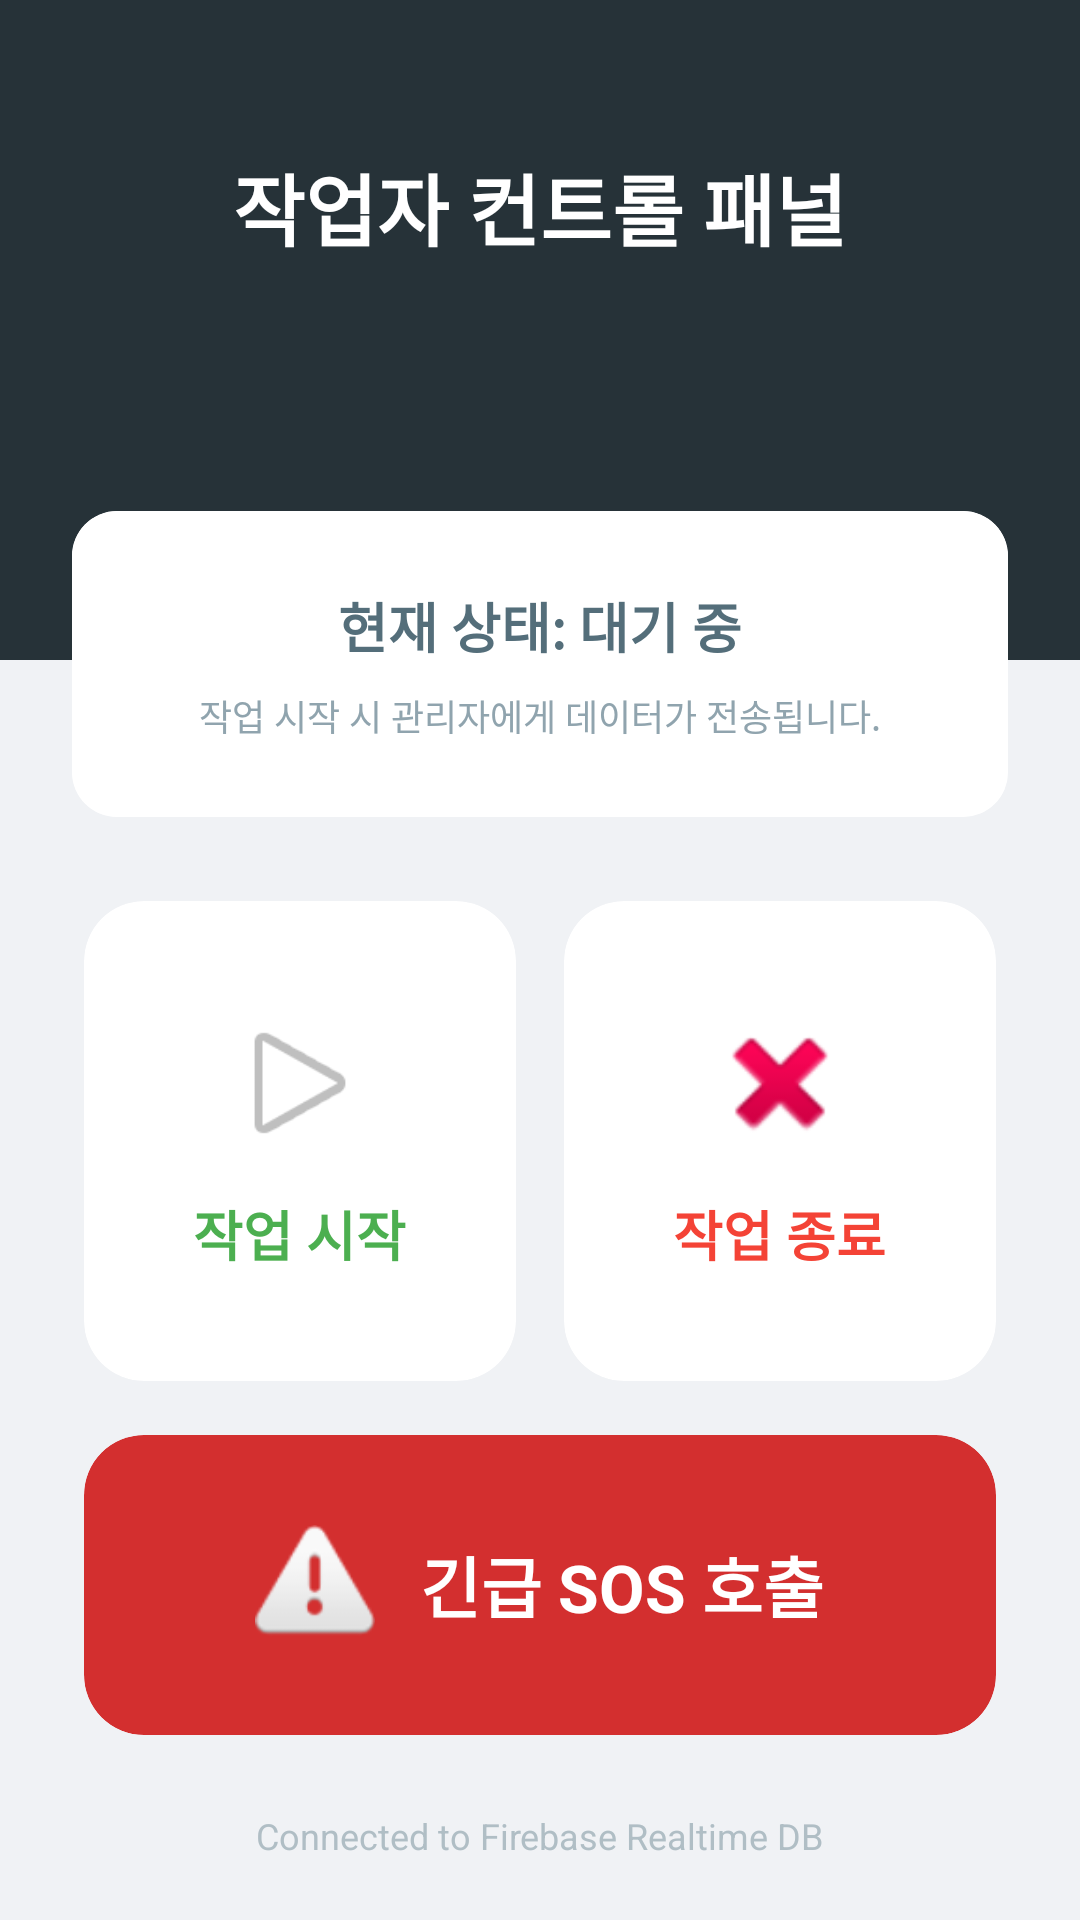

This screen was rendered from an Android layout file. Write that file and the resources it references.
<!-- AndroidManifest.xml: application theme Theme.Manager1 -->
<!-- res/layout/activity_main.xml -->
<?xml version="1.0" encoding="utf-8"?>
<androidx.constraintlayout.widget.ConstraintLayout xmlns:android="http://schemas.android.com/apk/res/android"
    xmlns:app="http://schemas.android.com/apk/res-auto"
    xmlns:tools="http://schemas.android.com/tools"
    android:layout_width="match_parent"
    android:layout_height="match_parent"
    android:background="#F0F2F5"
    tools:context=".MainActivity">

    <View
        android:id="@+id/topBar"
        android:layout_width="match_parent"
        android:layout_height="220dp"
        android:background="#263238"
        app:layout_constraintTop_toTopOf="parent" />

    <TextView
        android:id="@+id/mainTitle"
        android:layout_width="wrap_content"
        android:layout_height="wrap_content"
        android:layout_marginTop="50dp"
        android:text="작업자 컨트롤 패널"
        android:textColor="#FFFFFF"
        android:textSize="26sp"
        android:textStyle="bold"
        app:layout_constraintEnd_toEndOf="parent"
        app:layout_constraintStart_toStartOf="parent"
        app:layout_constraintTop_toTopOf="parent" />

    <androidx.cardview.widget.CardView
        android:id="@+id/cardStatus"
        android:layout_width="match_parent"
        android:layout_height="wrap_content"
        android:layout_marginHorizontal="24dp"
        android:layout_marginTop="-50dp"
        app:cardBackgroundColor="#FFFFFF"
        app:cardCornerRadius="15dp"
        app:cardElevation="8dp"
        app:layout_constraintTop_toBottomOf="@id/topBar">

        <LinearLayout
            android:layout_width="match_parent"
            android:layout_height="wrap_content"
            android:background="#FFFFFF"
            android:gravity="center"
            android:orientation="vertical"
            android:padding="25dp">

            <TextView
                android:id="@+id/tvWorkStatus"
                android:layout_width="wrap_content"
                android:layout_height="wrap_content"
                android:text="현재 상태: 대기 중"
                android:textColor="#546E7A"
                android:textSize="18sp"
                android:textStyle="bold" />

            <TextView
                android:layout_width="wrap_content"
                android:layout_height="wrap_content"
                android:text="작업 시작 시 관리자에게 데이터가 전송됩니다."
                android:textColor="#90A4AE"
                android:textSize="12sp"
                android:layout_marginTop="8dp"/>
        </LinearLayout>
    </androidx.cardview.widget.CardView>

    <LinearLayout
        android:id="@+id/layoutButtons"
        android:layout_width="match_parent"
        android:layout_height="wrap_content"
        android:orientation="horizontal"
        android:paddingHorizontal="20dp"
        android:paddingTop="20dp"
        android:weightSum="2"
        app:layout_constraintTop_toBottomOf="@id/cardStatus">

        <androidx.cardview.widget.CardView
            android:layout_width="0dp"
            android:layout_height="160dp"
            android:layout_weight="1"
            android:layout_margin="8dp"
            app:cardBackgroundColor="#FFFFFF"
            app:cardCornerRadius="20dp"
            app:cardElevation="6dp">
            <LinearLayout
                android:id="@+id/btnStart"
                android:layout_width="match_parent"
                android:layout_height="match_parent"
                android:background="?attr/selectableItemBackground"
                android:gravity="center"
                android:orientation="vertical">
                <ImageView
                    android:layout_width="50dp"
                    android:layout_height="50dp"
                    android:src="@android:drawable/ic_media_play"
                    app:tint="#4CAF50" />
                <TextView
                    android:layout_width="wrap_content"
                    android:layout_height="wrap_content"
                    android:layout_marginTop="12dp"
                    android:text="작업 시작"
                    android:textColor="#4CAF50"
                    android:textSize="18sp"
                    android:textStyle="bold" />
            </LinearLayout>
        </androidx.cardview.widget.CardView>

        <androidx.cardview.widget.CardView
            android:layout_width="0dp"
            android:layout_height="160dp"
            android:layout_weight="1"
            android:layout_margin="8dp"
            app:cardBackgroundColor="#FFFFFF"
            app:cardCornerRadius="20dp"
            app:cardElevation="6dp">
            <LinearLayout
                android:id="@+id/btnStop"
                android:layout_width="match_parent"
                android:layout_height="match_parent"
                android:background="?attr/selectableItemBackground"
                android:gravity="center"
                android:orientation="vertical">
                <ImageView
                    android:layout_width="50dp"
                    android:layout_height="50dp"
                    android:src="@android:drawable/ic_delete"
                    app:tint="#F44336" />
                <TextView
                    android:layout_width="wrap_content"
                    android:layout_height="wrap_content"
                    android:layout_marginTop="12dp"
                    android:text="작업 종료"
                    android:textColor="#F44336"
                    android:textSize="18sp"
                    android:textStyle="bold" />
            </LinearLayout>
        </androidx.cardview.widget.CardView>
    </LinearLayout>

    <androidx.cardview.widget.CardView
        android:id="@+id/cardSos"
        android:layout_width="match_parent"
        android:layout_height="100dp"
        android:layout_marginHorizontal="28dp"
        android:layout_marginTop="10dp"
        app:cardBackgroundColor="#D32F2F"
        app:cardCornerRadius="20dp"
        app:cardElevation="10dp"
        app:layout_constraintTop_toBottomOf="@id/layoutButtons">
        <LinearLayout
            android:id="@+id/btnSos"
            android:layout_width="match_parent"
            android:layout_height="match_parent"
            android:background="?attr/selectableItemBackground"
            android:clickable="true"
            android:focusable="true"
            android:gravity="center"
            android:orientation="horizontal">
            <ImageView
                android:layout_width="40dp"
                android:layout_height="40dp"
                android:src="@android:drawable/ic_dialog_alert"
                app:tint="#FFFFFF" />
            <TextView
                android:layout_width="wrap_content"
                android:layout_height="wrap_content"
                android:layout_marginStart="15dp"
                android:text="긴급 SOS 호출"
                android:textColor="#FFFFFF"
                android:textSize="22sp"
                android:textStyle="bold" />
        </LinearLayout>
    </androidx.cardview.widget.CardView>

    <TextView
        android:layout_width="wrap_content"
        android:layout_height="wrap_content"
        android:layout_marginBottom="20dp"
        android:text="Connected to Firebase Realtime DB"
        android:textColor="#B0BEC5"
        android:textSize="12sp"
        app:layout_constraintBottom_toBottomOf="parent"
        app:layout_constraintEnd_toEndOf="parent"
        app:layout_constraintStart_toStartOf="parent" />

</androidx.constraintlayout.widget.ConstraintLayout>
<!-- resources referenced by this layout -->
<resources>

</resources>
